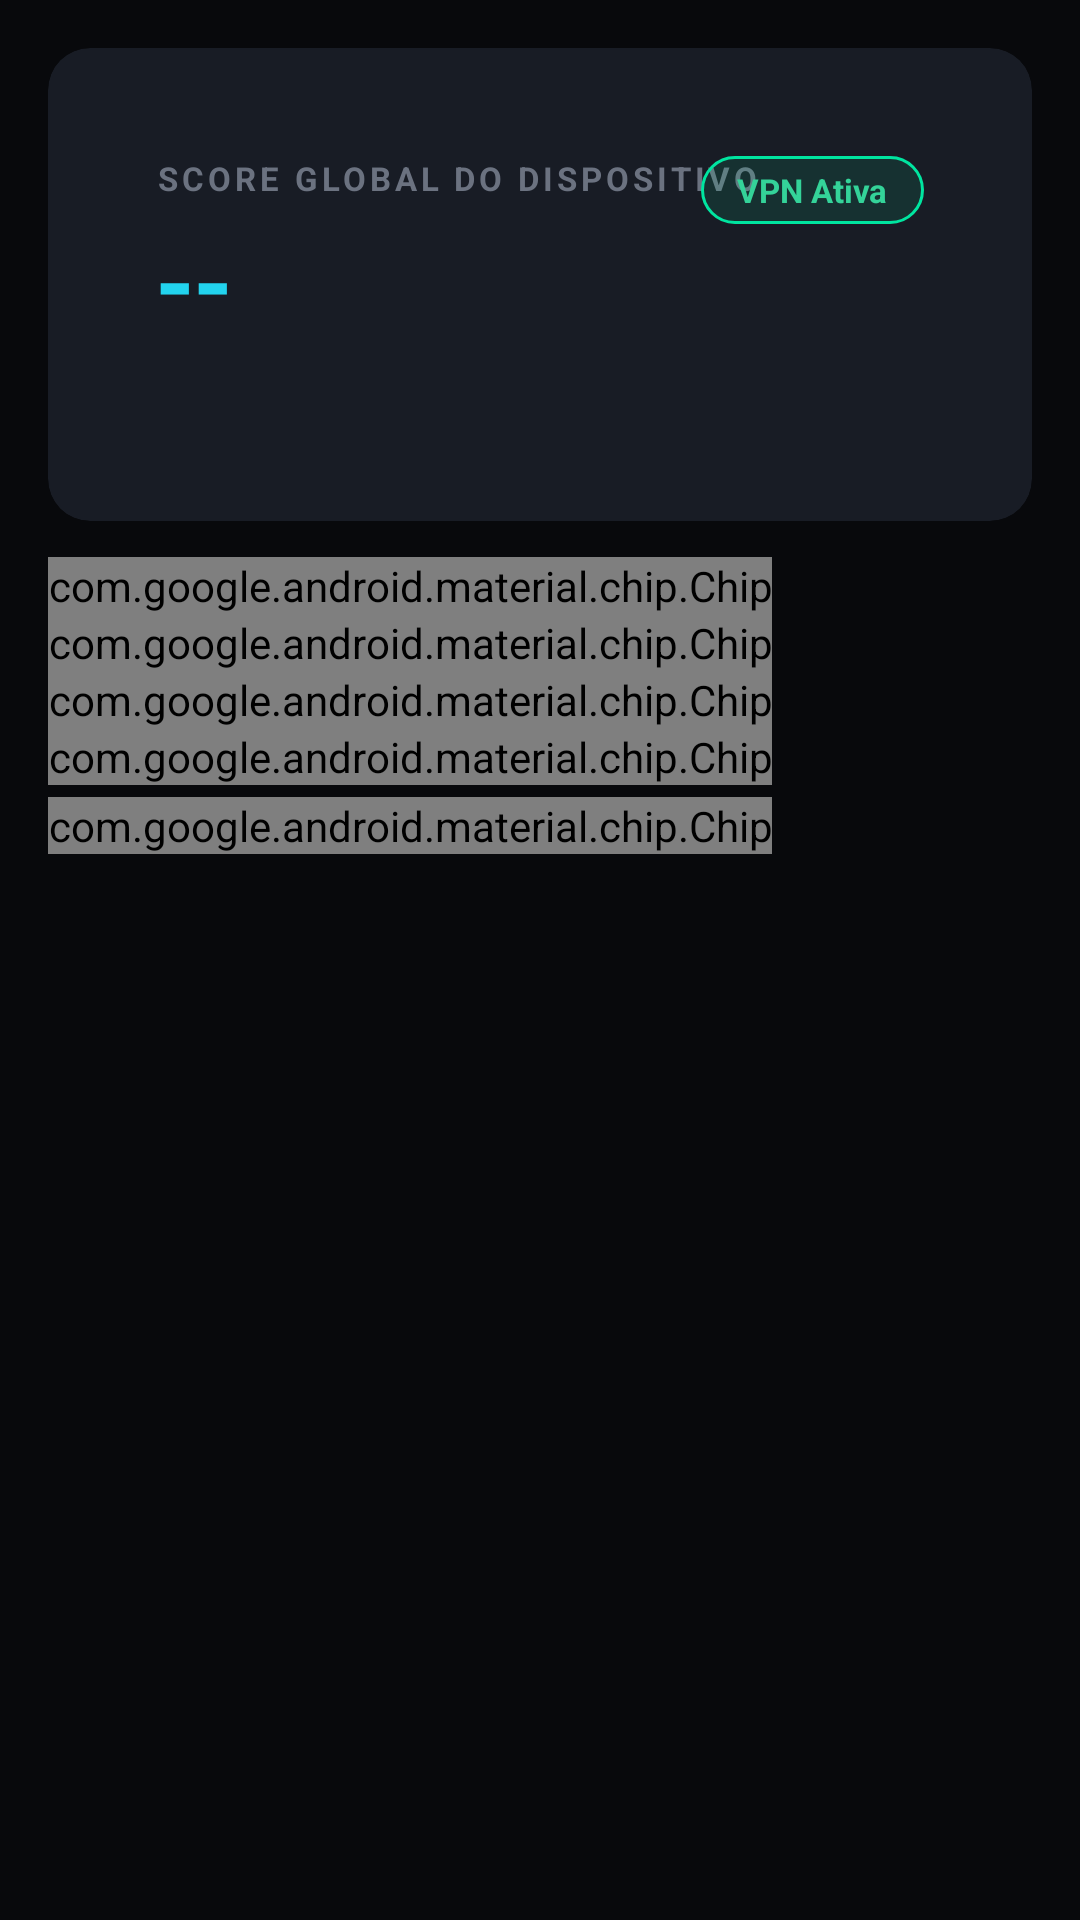

Android layout source for this screen:
<!-- AndroidManifest.xml: application theme Theme.PermissionAuditor -->
<!-- res/layout/fragment_result.xml -->
<?xml version="1.0" encoding="utf-8"?>
<androidx.constraintlayout.widget.ConstraintLayout
    xmlns:android="http://schemas.android.com/apk/res/android"
    xmlns:app="http://schemas.android.com/apk/res-auto"
    android:layout_width="match_parent"
    android:layout_height="match_parent"
    android:background="@color/bg_0">

    
    <androidx.cardview.widget.CardView
        android:id="@+id/card_score"
        style="@style/Widget.PA.Card"
        android:layout_width="0dp"
        android:layout_height="wrap_content"
        app:layout_constraintTop_toTopOf="parent"
        app:layout_constraintStart_toStartOf="parent"
        app:layout_constraintEnd_toEndOf="parent"
        android:layout_marginTop="@dimen/s_4"
        android:layout_marginStart="@dimen/s_4"
        android:layout_marginEnd="@dimen/s_4">

        <androidx.constraintlayout.widget.ConstraintLayout
            android:layout_width="match_parent"
            android:layout_height="wrap_content"
            android:padding="@dimen/s_5">

            
            <TextView
                android:id="@+id/tv_global_score_label"
                style="@style/TextAppearance.PA.Caption"
                android:layout_width="wrap_content"
                android:layout_height="wrap_content"
                android:text="@string/global_score_label"
                app:layout_constraintTop_toTopOf="parent"
                app:layout_constraintStart_toStartOf="parent" />

            
            <TextView
                android:id="@+id/tv_global_score"
                style="@style/TextAppearance.PA.Display"
                android:layout_width="wrap_content"
                android:layout_height="wrap_content"
                android:text="--"
                android:textColor="@color/brand_500"
                app:layout_constraintTop_toBottomOf="@id/tv_global_score_label"
                app:layout_constraintStart_toStartOf="parent"
                android:layout_marginTop="@dimen/s_1" />

            
            <TextView
                android:id="@+id/tv_score_status"
                style="@style/TextAppearance.PA.H3"
                android:layout_width="wrap_content"
                android:layout_height="wrap_content"
                android:text=""
                app:layout_constraintBottom_toBottomOf="@id/tv_global_score"
                app:layout_constraintStart_toEndOf="@id/tv_global_score"
                android:layout_marginStart="@dimen/s_3" />

            
            <TextView
                android:id="@+id/tv_apps_count"
                style="@style/TextAppearance.PA.Small"
                android:layout_width="wrap_content"
                android:layout_height="wrap_content"
                android:text=""
                app:layout_constraintTop_toBottomOf="@id/tv_global_score"
                app:layout_constraintStart_toStartOf="parent"
                android:layout_marginTop="@dimen/s_1" />

            
            <TextView
                android:id="@+id/tv_vpn_status"
                android:layout_width="wrap_content"
                android:layout_height="wrap_content"
                android:text="@string/vpn_active"
                android:textColor="@color/vpn_on"
                android:textSize="@dimen/t_caption"
                android:textStyle="bold"
                android:background="@drawable/bg_vpn_badge"
                android:paddingStart="@dimen/s_3"
                android:paddingEnd="@dimen/s_3"
                android:paddingTop="@dimen/s_1"
                android:paddingBottom="@dimen/s_1"
                app:layout_constraintTop_toTopOf="parent"
                app:layout_constraintEnd_toEndOf="parent" />

        </androidx.constraintlayout.widget.ConstraintLayout>
    </androidx.cardview.widget.CardView>

    
    <com.google.android.material.chip.ChipGroup
        android:id="@+id/chip_group_filter"
        android:layout_width="0dp"
        android:layout_height="wrap_content"
        app:singleSelection="true"
        app:selectionRequired="true"
        android:paddingStart="@dimen/s_4"
        android:paddingEnd="@dimen/s_4"
        app:layout_constraintTop_toBottomOf="@id/card_score"
        app:layout_constraintStart_toStartOf="parent"
        app:layout_constraintEnd_toEndOf="parent"
        android:layout_marginTop="@dimen/s_3">

        <com.google.android.material.chip.Chip
            android:id="@+id/chip_all"
            style="@style/Widget.PA.Chip"
            android:layout_width="wrap_content"
            android:layout_height="wrap_content"
            android:text="@string/filter_all"
            android:checked="true" />

        <com.google.android.material.chip.Chip
            android:id="@+id/chip_high"
            style="@style/Widget.PA.Chip"
            android:layout_width="wrap_content"
            android:layout_height="wrap_content"
            android:text="@string/filter_high" />

        <com.google.android.material.chip.Chip
            android:id="@+id/chip_medium"
            style="@style/Widget.PA.Chip"
            android:layout_width="wrap_content"
            android:layout_height="wrap_content"
            android:text="@string/filter_medium" />

        <com.google.android.material.chip.Chip
            android:id="@+id/chip_safe"
            style="@style/Widget.PA.Chip"
            android:layout_width="wrap_content"
            android:layout_height="wrap_content"
            android:text="@string/filter_safe" />

    </com.google.android.material.chip.ChipGroup>

    
    <com.google.android.material.chip.ChipGroup
        android:id="@+id/chip_group_mode"
        android:layout_width="0dp"
        android:layout_height="wrap_content"
        app:singleSelection="false"
        android:paddingStart="@dimen/s_4"
        android:paddingEnd="@dimen/s_4"
        app:layout_constraintTop_toBottomOf="@id/chip_group_filter"
        app:layout_constraintStart_toStartOf="parent"
        app:layout_constraintEnd_toEndOf="parent"
        android:layout_marginTop="@dimen/s_1">

        <com.google.android.material.chip.Chip
            android:id="@+id/chip_granted_only"
            style="@style/Widget.PA.Chip"
            android:layout_width="wrap_content"
            android:layout_height="wrap_content"
            android:text="@string/filter_granted_only"
            android:checkable="true"
            android:checked="false" />

    </com.google.android.material.chip.ChipGroup>

    
    <androidx.recyclerview.widget.RecyclerView
        android:id="@+id/rv_apps"
        android:layout_width="0dp"
        android:layout_height="0dp"
        android:clipToPadding="false"
        android:paddingTop="@dimen/s_2"
        android:paddingBottom="@dimen/s_4"
        app:layout_constraintTop_toBottomOf="@id/chip_group_mode"
        app:layout_constraintBottom_toBottomOf="parent"
        app:layout_constraintStart_toStartOf="parent"
        app:layout_constraintEnd_toEndOf="parent"
        android:layout_marginTop="@dimen/s_2" />

</androidx.constraintlayout.widget.ConstraintLayout>
<!-- resources referenced by this layout -->
<resources>
  <color name="bg_0">#FF08090C</color>
  <color name="brand_500">#FF22D3EE</color>
  <color name="vpn_on">#FF34D399</color>
  <dimen name="s_1">4dp</dimen>
  <dimen name="s_2">8dp</dimen>
  <dimen name="s_3">12dp</dimen>
  <dimen name="s_4">16dp</dimen>
  <dimen name="s_5">20dp</dimen>
  <dimen name="t_caption">11sp</dimen>
  <!-- drawable bg_vpn_badge (drawable) -->
  <?xml version="1.0" encoding="utf-8"?>
  <shape xmlns:android="http://schemas.android.com/apk/res/android"
      android:shape="rectangle">
      <corners android:radius="20dp" />
      <stroke
          android:width="1dp"
          android:color="#00E5A0" />
      <solid android:color="#1A00E5A0" />
  </shape>
  <string name="filter_all">Todos</string>
  <string name="filter_granted_only">Só Concedidas</string>
  <string name="filter_high">Alto Risco</string>
  <string name="filter_medium">Médio</string>
  <string name="filter_safe">Seguros</string>
  <string name="global_score_label">Score Global do Dispositivo</string>
  <string name="vpn_active">VPN Ativa</string>
  <style name="TextAppearance.PA.Caption" parent="TextAppearance.MaterialComponents.Overline">
          <item name="android:textSize">@dimen/t_caption</item>
          <item name="android:textStyle">bold</item>
          <item name="android:textAllCaps">true</item>
          <item name="android:letterSpacing">0.12</item>
          <item name="android:textColor">@color/text_muted</item>
      </style>
  <style name="TextAppearance.PA.Display" parent="TextAppearance.MaterialComponents.Headline3">
          <item name="android:textSize">@dimen/t_display</item>
          <item name="android:textStyle">bold</item>
          <item name="android:textColor">@color/text_primary</item>
          <item name="android:letterSpacing">-0.02</item>
      </style>
  <style name="TextAppearance.PA.H3" parent="TextAppearance.MaterialComponents.Subtitle1">
          <item name="android:textSize">@dimen/t_h3</item>
          <item name="android:textColor">@color/text_primary</item>
      </style>
  <style name="TextAppearance.PA.Small" parent="TextAppearance.MaterialComponents.Body2">
          <item name="android:textSize">@dimen/t_small</item>
          <item name="android:textColor">@color/text_secondary</item>
      </style>
  <color name="text_muted">#FF6B7280</color>
  <dimen name="t_display">34sp</dimen>
  <color name="text_primary">#FFF2F4F8</color>
  <dimen name="t_h3">17sp</dimen>
  <dimen name="t_small">13sp</dimen>
  <color name="text_secondary">#FFA8AEBD</color>
  <color name="bg_2">#FF181C25</color>
  <dimen name="r_md">14dp</dimen>
  <color name="border_subtle">#0FFFFFFF</color>
  <dimen name="stroke_thin">1dp</dimen>
  <dimen name="r_pill">999dp</dimen>
  <dimen name="h_chip">34dp</dimen>
  <color name="brand_600">#FF06B6D4</color>
  <color name="text_inverse">#FF0A0C10</color>
  <color name="brand_300">#FF67E8F9</color>
  <color name="risk_high">#FFF43F5E</color>
  <style name="ShapeAppearance.PA.Small" parent="ShapeAppearance.MaterialComponents.SmallComponent">
          <item name="cornerFamily">rounded</item>
          <item name="cornerSize">@dimen/r_sm</item>
      </style>
  <style name="ShapeAppearance.PA.Medium" parent="ShapeAppearance.MaterialComponents.MediumComponent">
          <item name="cornerFamily">rounded</item>
          <item name="cornerSize">@dimen/r_md</item>
      </style>
  <style name="ShapeAppearance.PA.Large" parent="ShapeAppearance.MaterialComponents.LargeComponent">
          <item name="cornerFamily">rounded</item>
          <item name="cornerSize">@dimen/r_lg</item>
      </style>
  <dimen name="r_sm">10dp</dimen>
  <dimen name="r_lg">20dp</dimen>
</resources>
